Run: headless pygame with SDL's dummy video driver; simulated clock (each Clock.tick advances the game by its frame time, no real sleeping); random seed 0; keys injected as events and as key.get_pressed() state; no mouse input.
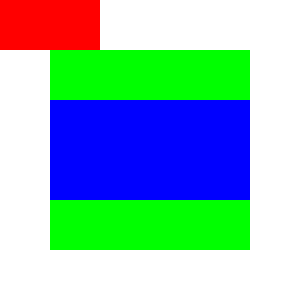
Frame 1 of 4 · flips 1–60 · no input
Frame 2 of 4 · flips 61–180 · tapped SPACE, RETURN · held RIGHT (→), D · screen unchanged from frame 1, image omitted
Frame 3 of 4 · flips 181–300 · held DOWN (↓), S · screen unchanged from frame 2, image omitted
Frame 4 of 4 · flips 301–420 · held LEFT (←), A, UP (↑), W · screen unchanged from frame 3, image omitted

The pygame program that drew these frames:

'''
pygame--Rect
'''
import pygame
import sys
 
pygame.init()
 
size = width, height = 300, 300

bg = (255, 255, 255) # RGB 白色
 
# 建立指定大小的視窗 Surface
screen = pygame.display.set_mode(size)
# 設定視窗標題
pygame.display.set_caption("Python Rect")

clock = pygame.time.Clock()
 
rect1 = pygame.Rect(0, 0, 100, 50)
rect2 = pygame.Rect(50, 50, 200, 200)

while True:
    for event in pygame.event.get():
        if event.type == pygame.QUIT:
            pygame.quit()
            sys.exit()

    screen.fill(bg)
    
    pygame.draw.rect(screen, (255, 0, 0), rect1)
    pygame.draw.rect(screen, (0, 255, 0), rect2)
    pygame.draw.rect(screen, (0, 0, 255), rect1.fit(rect2))
    
    pygame.display.flip()
    
    clock.tick(10)
